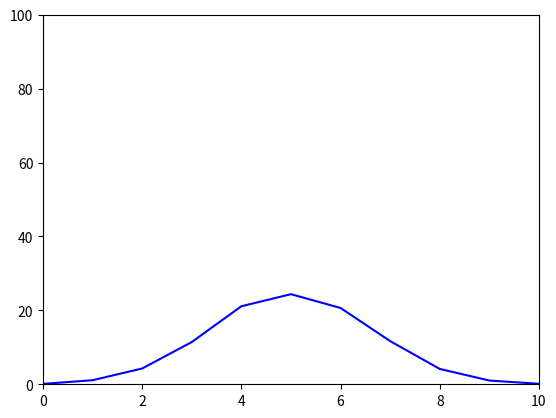

This chart was generated by the following Python code:
import random
import matplotlib.pylab as plt


def flipping() -> int:
    return sum(random.randint(0, 1) for _ in range(10))


def flip_coin() -> dict:

    distribution = {
        0: 0, 1: 0, 2: 0, 3: 0, 4: 0, 5: 0,
        6: 0, 7: 0, 8: 0, 9: 0, 10: 0,
    }
    for _ in range(10000):
        flip_result = flipping()
        distribution[flip_result] += 1

    for key, value in distribution.items():
        distribution[key] = distribution[key] / 100

    return distribution


def draw_gaussian_distribution_graph(distribution: dict) -> None:
    plt.axis([0, 10, 0, 100])
    x, y = zip(*distribution.items())

    plt.plot(x, y, color="blue", linestyle="solid",
             label="")

    plt.show()


distrib = flip_coin()
draw_gaussian_distribution_graph(distrib)
